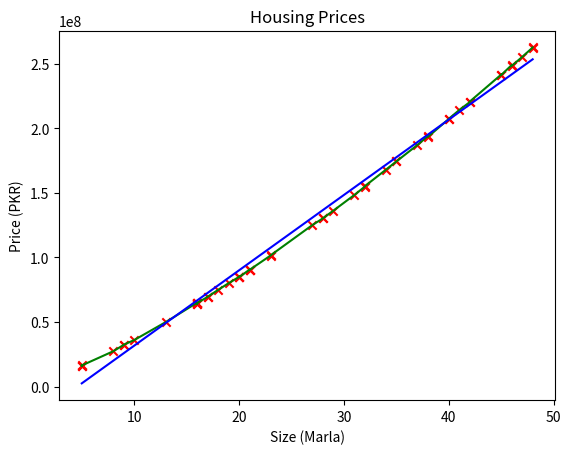

The script that saved this image: (Note: this script raises an exception after producing the figure.)
import numpy as np,seaborn as sns
from numpy import random as ran
import matplotlib.pyplot as plt,csv
random_sizes=ran.randint(5,50,50)
random_numbers = random_sizes * 2_000_000 + (random_sizes ** 1.5) * 500_000 + ran.randint(0, 1_000_000, 50)

random_sizes=random_sizes.tolist()
random_numbers=random_numbers.tolist()
datapairs=list(zip(random_sizes,random_numbers))
datapairs.sort(key=lambda x:x[0])
sorted_sizes,sorted_numbers=map(list,zip(*datapairs))
sorted_numbers.insert(0,"Price(PKR)")
sorted_sizes.insert(0,"Size(Marla)")

with open(r"C:\Users\PC\Desktop\data.csv","w",newline='')as file:
  writer=csv.writer(file)
  #writer.writerow(['Size(Marla)', 'Price(PKR)'])
  for s,p in zip(sorted_sizes,sorted_numbers):
    writer.writerow([s,p])

with open(r"C:\Users\PC\Desktop\data.csv","r",newline='')as file:
  reader=csv.DictReader(file)
  data=list(reader)

sizes=[]
prices=[]
for row in data:
  s_val=int(row['Size(Marla)'])
  p_val=float(row['Price(PKR)'])
  sizes.append(s_val)
  prices.append(p_val)
x_train=np.array(sizes)
y_train=np.array(prices)

sum_sizes=np.sum(x_train)
sum_prices=np.sum(y_train)
squared_sizes=np.sum(x_train**2)
sum_xy=np.sum(x_train*y_train)
N=len(sizes)
avg_sizes=sum_sizes/N
avg_prices=sum_prices/N
weight=(N*sum_xy-(sum_sizes*sum_prices))/(N*squared_sizes-sum_sizes**2)
bias=avg_prices-(weight*avg_sizes)

plt.scatter(x_train,y_train , marker='x', c='r')
plt.plot(x_train,y_train ,c='g')
plt.plot(x_train,weight*x_train+bias,c='b')

plt.title("Housing Prices")
# Set the y-axis label
plt.ylabel(f'Price (PKR)')
# Set the x-axis label
plt.xlabel('Size (Marla)')
plt.show()
def predict(x):
  return weight*x+bias
x=float(input("Enter the size(Marlas) to estimate the price: "))
print(f"The estimated price for size:{x} Marlas is:{predict(x):.2f}")
